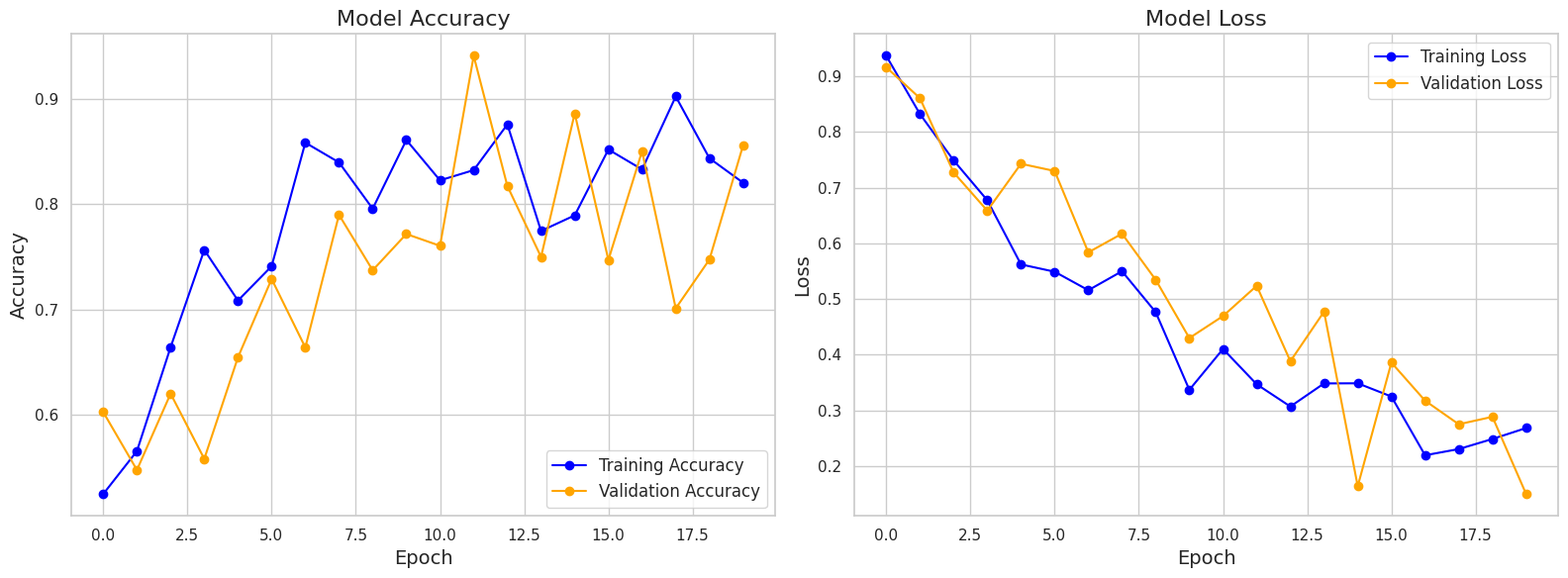
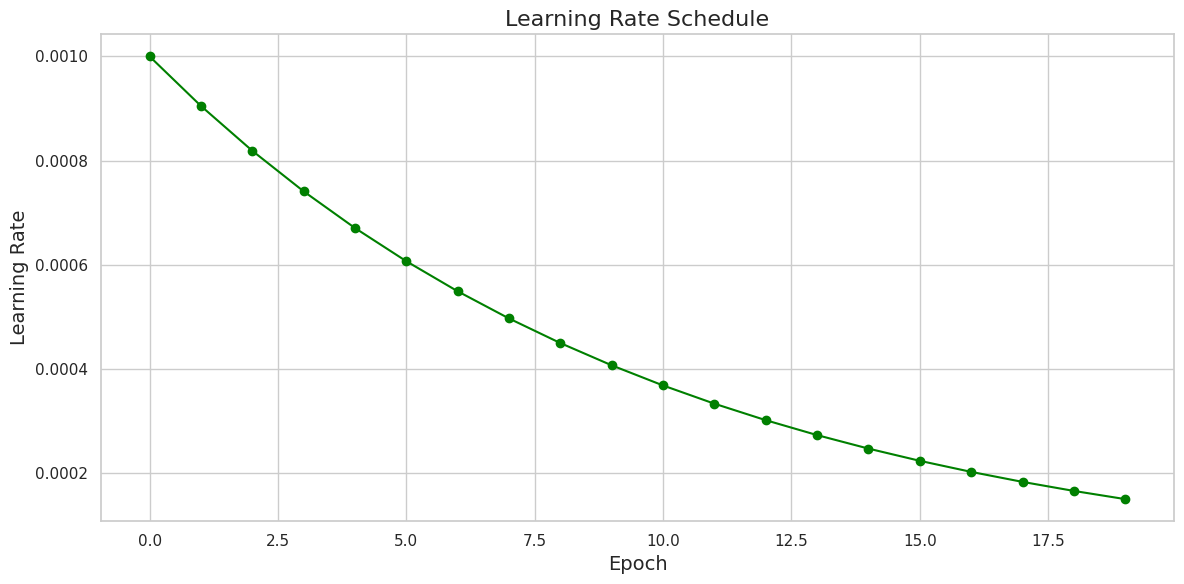
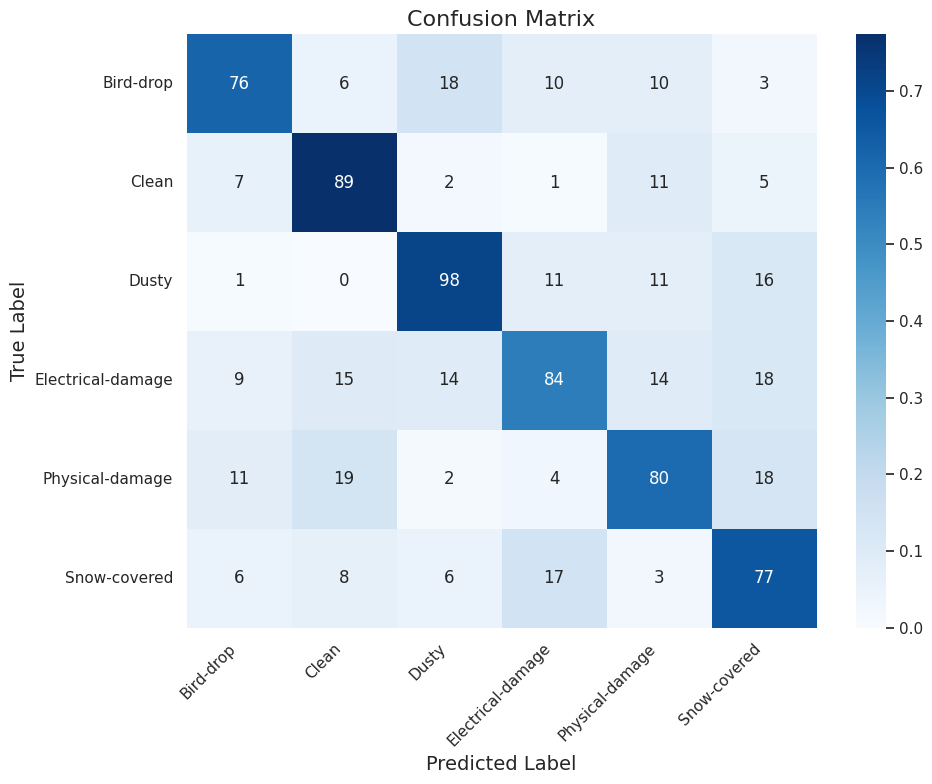
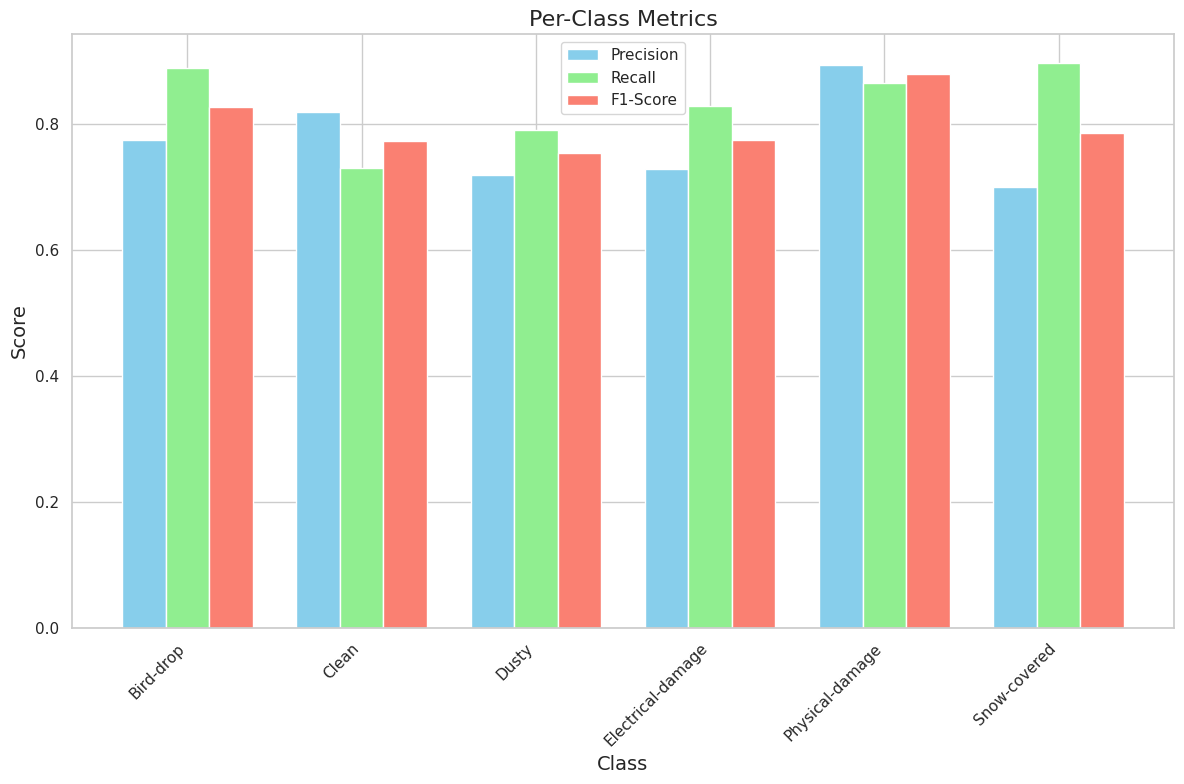

Write Python code to recreate these figures, in order.
import os
import numpy as np
import pandas as pd
import matplotlib.pyplot as plt
import seaborn as sns
import json
from pathlib import Path

# Set style for plots
plt.style.use('ggplot')
sns.set(style="whitegrid")

def create_output_dir():
    """Create output directory for visualizations"""
    output_dir = Path('visualization/static')
    output_dir.mkdir(parents=True, exist_ok=True)
    return output_dir

def load_training_history(history_file):
    """Load training history from JSON file"""
    with open(history_file, 'r') as f:
        history = json.load(f)
    return history

def plot_training_curves(history, output_dir):
    """Plot training and validation curves"""
    # Create figure with subplots
    fig, axes = plt.subplots(1, 2, figsize=(16, 6))
    
    # Plot accuracy
    axes[0].plot(history['accuracy'], label='Training Accuracy', marker='o', linestyle='-', color='blue')
    axes[0].plot(history['val_accuracy'], label='Validation Accuracy', marker='o', linestyle='-', color='orange')
    axes[0].set_title('Model Accuracy', fontsize=16)
    axes[0].set_xlabel('Epoch', fontsize=14)
    axes[0].set_ylabel('Accuracy', fontsize=14)
    axes[0].legend(loc='lower right', fontsize=12)
    axes[0].grid(True)
    
    # Plot loss
    axes[1].plot(history['loss'], label='Training Loss', marker='o', linestyle='-', color='blue')
    axes[1].plot(history['val_loss'], label='Validation Loss', marker='o', linestyle='-', color='orange')
    axes[1].set_title('Model Loss', fontsize=16)
    axes[1].set_xlabel('Epoch', fontsize=14)
    axes[1].set_ylabel('Loss', fontsize=14)
    axes[1].legend(loc='upper right', fontsize=12)
    axes[1].grid(True)
    
    plt.tight_layout()
    
    # Save the plot
    plt.savefig(output_dir / 'training_curves.png', dpi=300, bbox_inches='tight')
    plt.close()

def plot_learning_rate(history, output_dir):
    """Plot learning rate if available"""
    if 'lr' in history:
        plt.figure(figsize=(12, 6))
        
        plt.plot(history['lr'], marker='o', linestyle='-', color='green')
        plt.title('Learning Rate Schedule', fontsize=16)
        plt.xlabel('Epoch', fontsize=14)
        plt.ylabel('Learning Rate', fontsize=14)
        plt.grid(True)
        plt.tight_layout()
        
        # Save the plot
        plt.savefig(output_dir / 'learning_rate.png', dpi=300, bbox_inches='tight')
        plt.close()

def create_training_summary(history, output_dir):
    """Create a summary of training metrics"""
    # Extract key metrics
    final_train_acc = history['accuracy'][-1]
    final_val_acc = history['val_accuracy'][-1]
    final_train_loss = history['loss'][-1]
    final_val_loss = history['val_loss'][-1]
    
    best_val_acc = max(history['val_accuracy'])
    best_val_acc_epoch = history['val_accuracy'].index(best_val_acc) + 1
    
    best_val_loss = min(history['val_loss'])
    best_val_loss_epoch = history['val_loss'].index(best_val_loss) + 1
    
    # Create summary dictionary
    summary = {
        'epochs': len(history['accuracy']),
        'final_train_acc': final_train_acc,
        'final_val_acc': final_val_acc,
        'final_train_loss': final_train_loss,
        'final_val_loss': final_val_loss,
        'best_val_acc': best_val_acc,
        'best_val_acc_epoch': best_val_acc_epoch,
        'best_val_loss': best_val_loss,
        'best_val_loss_epoch': best_val_loss_epoch
    }
    
    # Save summary to JSON
    with open(output_dir / 'training_summary.json', 'w') as f:
        json.dump(summary, f, indent=4)
    
    return summary

def plot_confusion_matrix(confusion_matrix_file, output_dir):
    """Plot confusion matrix from file"""
    try:
        # Load confusion matrix
        with open(confusion_matrix_file, 'r') as f:
            cm_data = json.load(f)
        
        confusion_matrix = np.array(cm_data['confusion_matrix'])
        class_names = cm_data['class_names']
        
        # Plot confusion matrix
        plt.figure(figsize=(10, 8))
        
        # Normalize confusion matrix
        cm_norm = confusion_matrix.astype('float') / confusion_matrix.sum(axis=1)[:, np.newaxis]
        
        # Create heatmap
        sns.heatmap(cm_norm, annot=confusion_matrix, fmt='d', cmap='Blues', 
                    xticklabels=class_names, yticklabels=class_names)
        
        plt.title('Confusion Matrix', fontsize=16)
        plt.xlabel('Predicted Label', fontsize=14)
        plt.ylabel('True Label', fontsize=14)
        plt.xticks(rotation=45, ha='right')
        plt.yticks(rotation=0)
        plt.tight_layout()
        
        # Save the plot
        plt.savefig(output_dir / 'confusion_matrix.png', dpi=300, bbox_inches='tight')
        plt.close()
    except Exception as e:
        print(f"Error plotting confusion matrix: {e}")

def plot_class_metrics(metrics_file, output_dir):
    """Plot per-class metrics from file"""
    try:
        # Load metrics
        with open(metrics_file, 'r') as f:
            metrics = json.load(f)
        
        # Extract class names and metrics
        class_names = list(metrics.keys())
        precision = [metrics[cls]['precision'] for cls in class_names]
        recall = [metrics[cls]['recall'] for cls in class_names]
        f1_score = [metrics[cls]['f1-score'] for cls in class_names]
        
        # Create figure with subplots
        fig, ax = plt.subplots(figsize=(12, 8))
        
        # Set width of bars
        bar_width = 0.25
        
        # Set positions of bars on X axis
        r1 = np.arange(len(class_names))
        r2 = [x + bar_width for x in r1]
        r3 = [x + bar_width for x in r2]
        
        # Create bars
        ax.bar(r1, precision, width=bar_width, label='Precision', color='skyblue')
        ax.bar(r2, recall, width=bar_width, label='Recall', color='lightgreen')
        ax.bar(r3, f1_score, width=bar_width, label='F1-Score', color='salmon')
        
        # Add labels and title
        ax.set_xlabel('Class', fontsize=14)
        ax.set_ylabel('Score', fontsize=14)
        ax.set_title('Per-Class Metrics', fontsize=16)
        ax.set_xticks([r + bar_width for r in range(len(class_names))])
        ax.set_xticklabels(class_names, rotation=45, ha='right')
        ax.legend()
        
        plt.tight_layout()
        
        # Save the plot
        plt.savefig(output_dir / 'class_metrics.png', dpi=300, bbox_inches='tight')
        plt.close()
    except Exception as e:
        print(f"Error plotting class metrics: {e}")

def create_synthetic_history():
    """Create synthetic training history for demonstration"""
    np.random.seed(42)
    epochs = 20
    
    # Generate synthetic data
    accuracy = [0.5 + 0.4 * (1 - np.exp(-0.2 * i)) + 0.05 * np.random.randn() for i in range(epochs)]
    val_accuracy = [0.5 + 0.35 * (1 - np.exp(-0.2 * i)) + 0.07 * np.random.randn() for i in range(epochs)]
    
    loss = [0.8 * np.exp(-0.1 * i) + 0.1 + 0.05 * np.random.randn() for i in range(epochs)]
    val_loss = [0.8 * np.exp(-0.1 * i) + 0.15 + 0.07 * np.random.randn() for i in range(epochs)]
    
    # Ensure values are within reasonable ranges
    accuracy = [min(max(acc, 0.5), 0.99) for acc in accuracy]
    val_accuracy = [min(max(acc, 0.45), 0.95) for acc in val_accuracy]
    loss = [max(l, 0.1) for l in loss]
    val_loss = [max(l, 0.15) for l in val_loss]
    
    # Create learning rate schedule
    lr = [0.001 * np.exp(-0.1 * i) for i in range(epochs)]
    
    # Create history dictionary
    history = {
        'accuracy': accuracy,
        'val_accuracy': val_accuracy,
        'loss': loss,
        'val_loss': val_loss,
        'lr': lr
    }
    
    return history

def create_synthetic_confusion_matrix():
    """Create synthetic confusion matrix for demonstration"""
    np.random.seed(42)
    
    # Define class names
    class_names = ['Bird-drop', 'Clean', 'Dusty', 'Electrical-damage', 'Physical-damage', 'Snow-covered']
    n_classes = len(class_names)
    
    # Create confusion matrix with diagonal dominance
    cm = np.zeros((n_classes, n_classes), dtype=int)
    
    # Fill diagonal with higher values (correct predictions)
    for i in range(n_classes):
        cm[i, i] = np.random.randint(70, 100)
    
    # Fill off-diagonal with lower values (incorrect predictions)
    for i in range(n_classes):
        for j in range(n_classes):
            if i != j:
                cm[i, j] = np.random.randint(0, 20)
    
    # Create confusion matrix data
    cm_data = {
        'confusion_matrix': cm.tolist(),
        'class_names': class_names
    }
    
    return cm_data

def create_synthetic_class_metrics():
    """Create synthetic class metrics for demonstration"""
    np.random.seed(42)
    
    # Define class names
    class_names = ['Bird-drop', 'Clean', 'Dusty', 'Electrical-damage', 'Physical-damage', 'Snow-covered']
    
    # Create metrics dictionary
    metrics = {}
    
    for cls in class_names:
        precision = 0.7 + 0.2 * np.random.random()
        recall = 0.7 + 0.2 * np.random.random()
        f1 = 2 * precision * recall / (precision + recall)
        
        metrics[cls] = {
            'precision': precision,
            'recall': recall,
            'f1-score': f1,
            'support': np.random.randint(50, 150)
        }
    
    return metrics

def main():
    # Create output directory
    output_dir = create_output_dir()
    
    # Check for training history file
    history_file = 'artifacts/training_history.json'
    
    if os.path.exists(history_file):
        print(f"Loading training history from {history_file}...")
        history = load_training_history(history_file)
    else:
        print("Training history file not found. Creating synthetic data for demonstration...")
        history = create_synthetic_history()
        
        # Save synthetic history for reference
        with open(output_dir / 'synthetic_history.json', 'w') as f:
            json.dump(history, f, indent=4)
    
    # Plot training curves
    plot_training_curves(history, output_dir)
    
    # Plot learning rate if available
    plot_learning_rate(history, output_dir)
    
    # Create training summary
    summary = create_training_summary(history, output_dir)
    print("Training summary:")
    for key, value in summary.items():
        print(f"  {key}: {value}")
    
    # Check for confusion matrix file
    confusion_matrix_file = 'artifacts/confusion_matrix.json'
    
    if os.path.exists(confusion_matrix_file):
        print(f"Loading confusion matrix from {confusion_matrix_file}...")
        plot_confusion_matrix(confusion_matrix_file, output_dir)
    else:
        print("Confusion matrix file not found. Creating synthetic data for demonstration...")
        cm_data = create_synthetic_confusion_matrix()
        
        # Save synthetic confusion matrix for reference
        with open(output_dir / 'synthetic_confusion_matrix.json', 'w') as f:
            json.dump(cm_data, f, indent=4)
        
        # Plot synthetic confusion matrix
        with open(output_dir / 'synthetic_confusion_matrix.json', 'r') as f:
            plot_confusion_matrix(output_dir / 'synthetic_confusion_matrix.json', output_dir)
    
    # Check for class metrics file
    metrics_file = 'artifacts/class_metrics.json'
    
    if os.path.exists(metrics_file):
        print(f"Loading class metrics from {metrics_file}...")
        plot_class_metrics(metrics_file, output_dir)
    else:
        print("Class metrics file not found. Creating synthetic data for demonstration...")
        metrics = create_synthetic_class_metrics()
        
        # Save synthetic metrics for reference
        with open(output_dir / 'synthetic_class_metrics.json', 'w') as f:
            json.dump(metrics, f, indent=4)
        
        # Plot synthetic class metrics
        plot_class_metrics(output_dir / 'synthetic_class_metrics.json', output_dir)
    
    print(f"Visualizations saved to {output_dir}")

if __name__ == "__main__":
    main()
